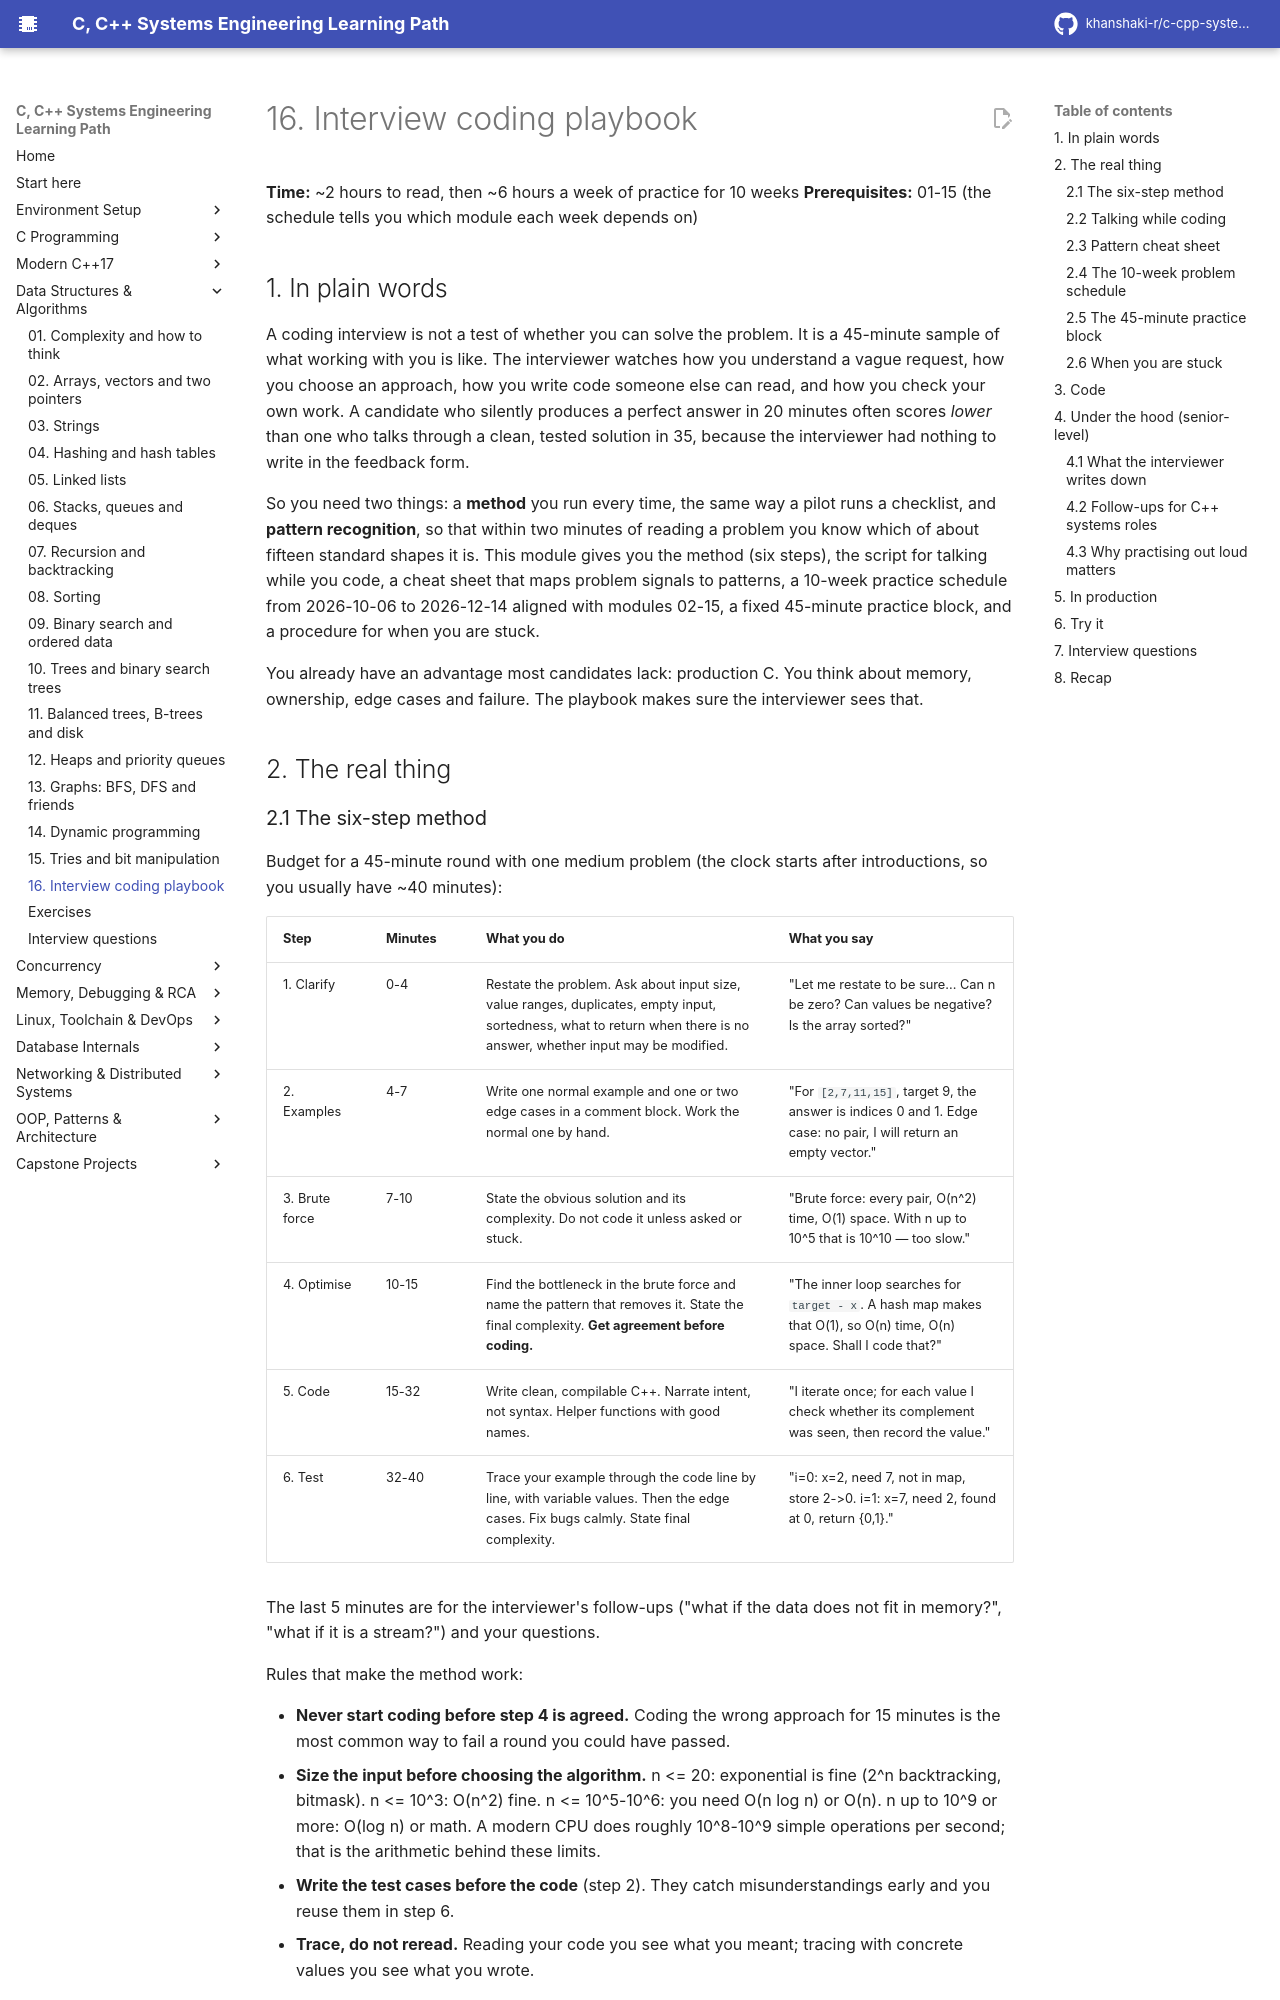

repository: khanshaki-r/c-cpp-systems-learning-path · page: 03_Data_Structures_Algorithms/16_interview_coding_playbook/index.html · generator: mkdocs

# 16. Interview coding playbook

**Time:** ~2 hours to read, then ~6 hours a week of practice for 10 weeks   **Prerequisites:** 01-15 (the schedule tells you which module each week depends on)

## 1. In plain words

A coding interview is not a test of whether you can solve the problem. It is a 45-minute sample
of what working with you is like. The interviewer watches how you understand a vague request,
how you choose an approach, how you write code someone else can read, and how you check your
own work. A candidate who silently produces a perfect answer in 20 minutes often scores *lower*
than one who talks through a clean, tested solution in 35, because the interviewer had nothing
to write in the feedback form.

So you need two things: a **method** you run every time, the same way a pilot runs a checklist,
and **pattern recognition**, so that within two minutes of reading a problem you know which of
about fifteen standard shapes it is. This module gives you the method (six steps), the script
for talking while you code, a cheat sheet that maps problem signals to patterns, a 10-week
practice schedule from 2026-10-06 to 2026-12-14 aligned with modules 02-15, a fixed 45-minute
practice block, and a procedure for when you are stuck.

You already have an advantage most candidates lack: production C. You think about memory,
ownership, edge cases and failure. The playbook makes sure the interviewer sees that.

## 2. The real thing

### 2.1 The six-step method

Budget for a 45-minute round with one medium problem (the clock starts after introductions,
so you usually have ~40 minutes):

| Step | Minutes | What you do | What you say |
|------|---------|-------------|--------------|
| 1. Clarify | 0-4 | Restate the problem. Ask about input size, value ranges, duplicates, empty input, sortedness, what to return when there is no answer, whether input may be modified. | "Let me restate to be sure... Can n be zero? Can values be negative? Is the array sorted?" |
| 2. Examples | 4-7 | Write one normal example and one or two edge cases in a comment block. Work the normal one by hand. | "For `[2,7,11,15]`, target 9, the answer is indices 0 and 1. Edge case: no pair, I will return an empty vector." |
| 3. Brute force | 7-10 | State the obvious solution and its complexity. Do not code it unless asked or stuck. | "Brute force: every pair, O(n^2) time, O(1) space. With n up to 10^5 that is 10^10 — too slow." |
| 4. Optimise | 10-15 | Find the bottleneck in the brute force and name the pattern that removes it. State the final complexity. **Get agreement before coding.** | "The inner loop searches for `target - x`. A hash map makes that O(1), so O(n) time, O(n) space. Shall I code that?" |
| 5. Code | 15-32 | Write clean, compilable C++. Narrate intent, not syntax. Helper functions with good names. | "I iterate once; for each value I check whether its complement was seen, then record the value." |
| 6. Test | 32-40 | Trace your example through the code line by line, with variable values. Then the edge cases. Fix bugs calmly. State final complexity. | "i=0: x=2, need 7, not in map, store 2->0. i=1: x=7, need 2, found at 0, return {0,1}." |

The last 5 minutes are for the interviewer's follow-ups ("what if the data does not fit in
memory?", "what if it is a stream?") and your questions.

Rules that make the method work:

- **Never start coding before step 4 is agreed.** Coding the wrong approach for 15 minutes is
  the most common way to fail a round you could have passed.
- **Size the input before choosing the algorithm.** n <= 20: exponential is fine (2^n
  backtracking, bitmask). n <= 10^3: O(n^2) fine. n <= 10^5-10^6: you need O(n log n) or O(n).
  n up to 10^9 or more: O(log n) or math. A modern CPU does roughly 10^8-10^9 simple operations
  per second; that is the arithmetic behind these limits.
- **Write the test cases before the code** (step 2). They catch misunderstandings early and you
  reuse them in step 6.
- **Trace, do not reread.** Reading your code you see what you meant; tracing with concrete
  values you see what you wrote.
